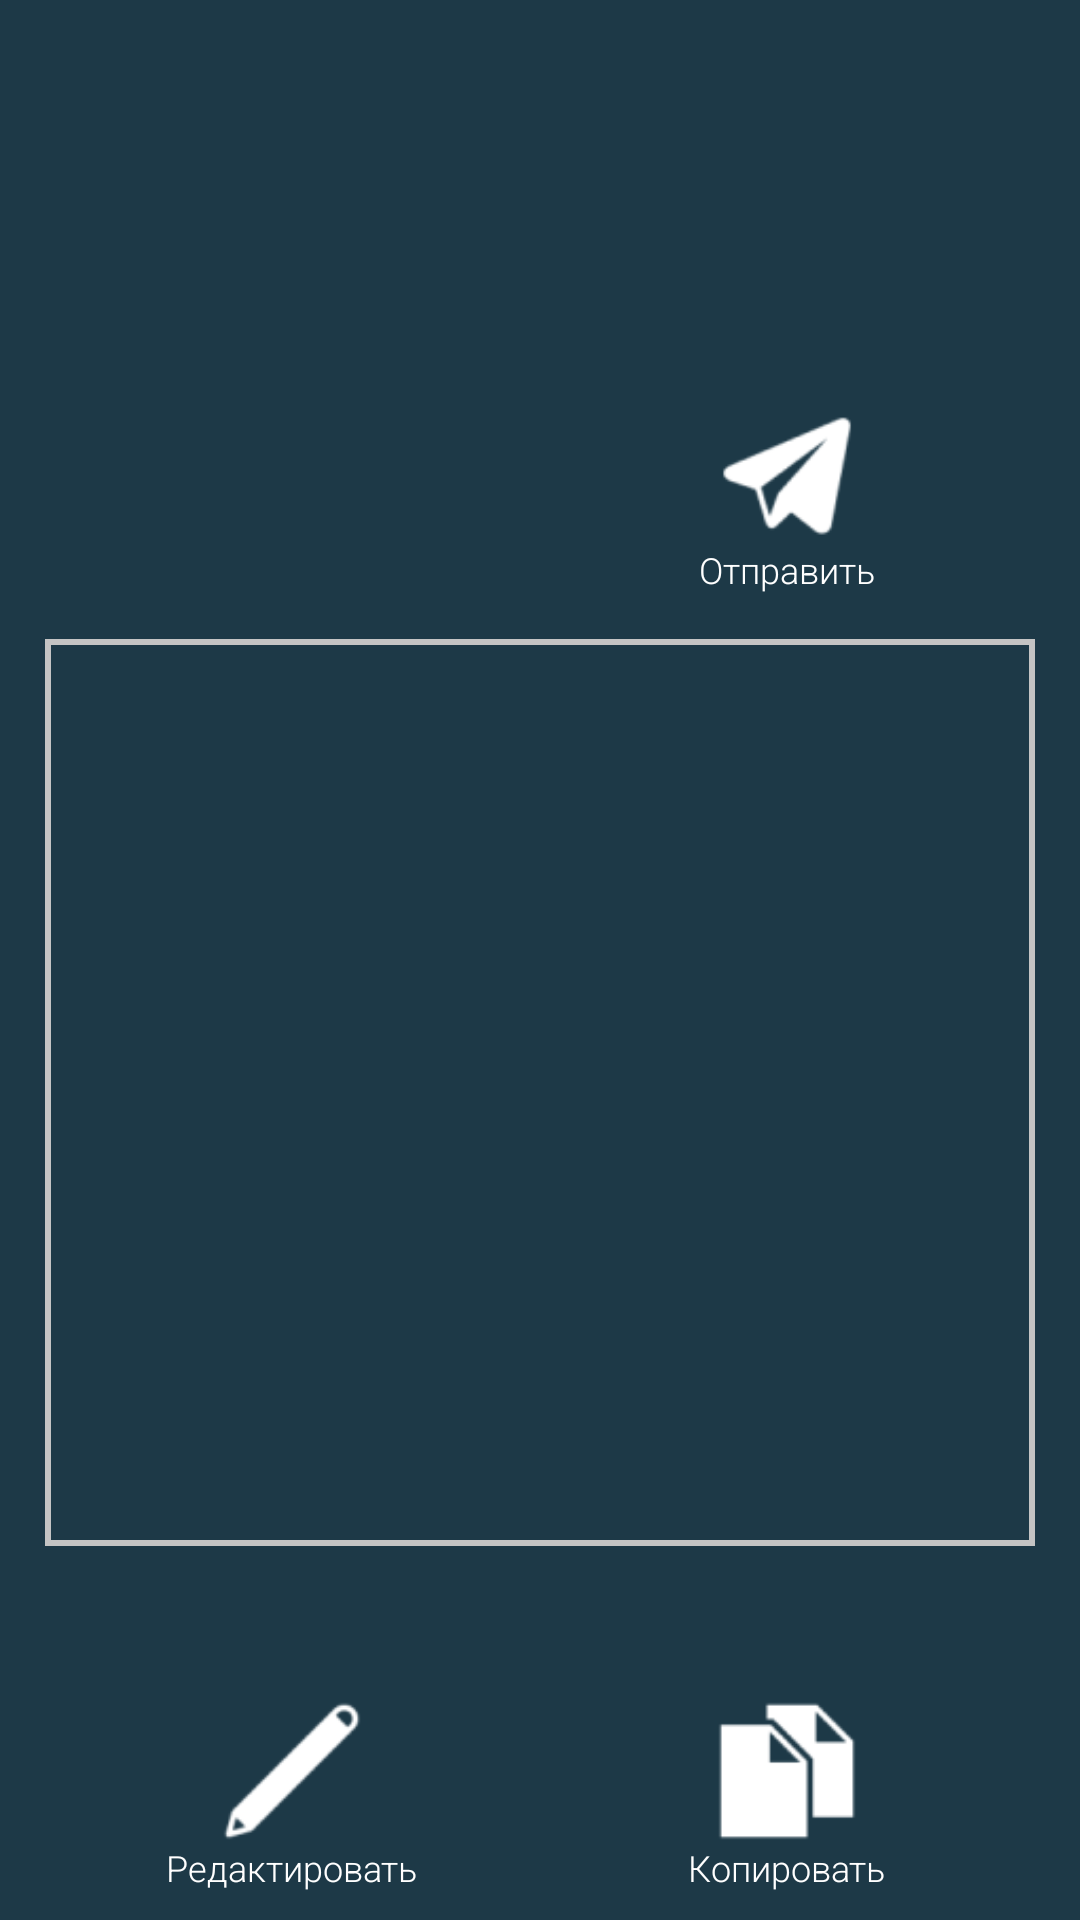

The Android layout XML behind this screen, and the referenced resources:
<!-- AndroidManifest.xml: application theme AppTheme -->
<!-- res/layout/psychological_portrait.xml -->
<?xml version="1.0" encoding="utf-8"?>
<LinearLayout
    xmlns:android="http://schemas.android.com/apk/res/android"
    android:layout_width="match_parent"
    android:layout_height="match_parent"
    android:orientation="vertical"
    xmlns:tools="http://schemas.android.com/tools"
    android:background="@color/dark_blue">

    
    <LinearLayout
        android:layout_width="match_parent"
        android:layout_height="0dp"
        android:layout_weight="30"
        android:orientation="horizontal"
        android:layout_margin="@dimen/standard">
        <LinearLayout
            android:layout_width="0dp"
            android:layout_weight="50"
            android:layout_height="match_parent"
            android:orientation="vertical">
            <ImageView
                android:layout_width="match_parent"
                android:layout_height="match_parent"
                android:background="@drawable/ic_baseline_person_24"
                android:id="@+id/imageViewPortrait"/>
        </LinearLayout>
        <RelativeLayout
            android:layout_width="0dp"
            android:layout_height="match_parent"
            android:layout_weight="50">
            <LinearLayout
                android:layout_width="match_parent"
                android:layout_height="match_parent"
                android:layout_centerInParent="true"
                android:orientation="vertical">

                <Space
                    android:layout_width="match_parent"
                    android:layout_height="0dp"
                    android:layout_weight="1"/>
                <LinearLayout
                    android:layout_width="match_parent"
                    android:layout_height="0dp"
                    android:layout_weight="7"
                    android:orientation="vertical">
                    <TextView
                        android:id="@+id/textViewSelectedContactPortrait"
                        style="@style/style_textview_white_header"
                        android:layout_width="match_parent"
                        android:layout_height="wrap_content"
                        android:textStyle="bold"/>
                    <TextView
                        android:id="@+id/textViewSelectedContactNumber"
                        style="@style/style_textview_white_header"
                        android:layout_width="match_parent"
                        android:layout_height="wrap_content"
                        android:textStyle="bold"/>

                </LinearLayout>
                <Space
                    android:layout_width="match_parent"
                    android:layout_height="0dp"
                    android:layout_weight="1"/>
                <RelativeLayout
                    android:layout_width="match_parent"
                    android:layout_height="wrap_content">
                    <LinearLayout
                        android:layout_width="wrap_content"
                        android:layout_height="wrap_content"
                        android:layout_centerHorizontal="true"
                        android:orientation="vertical">
                        <RelativeLayout
                            android:layout_width="match_parent"
                            android:layout_height="wrap_content">
                            <Button
                                style="@style/StyleButtonIconBig"
                                android:onClick="onClickSendTelegram"
                                android:layout_centerHorizontal="true"
                                android:background="@drawable/telegram"
                                android:layout_centerInParent="true"/>
                        </RelativeLayout>
                        <TextView
                            style="@style/style_textview_white"
                            android:textSize="12dp"
                            android:layout_width="wrap_content"
                            android:layout_height="wrap_content"
                            android:text="@string/send_rus"/>
                    </LinearLayout>

                </RelativeLayout>

            </LinearLayout>


        </RelativeLayout>
    </LinearLayout>

    
    <LinearLayout
        android:layout_width="match_parent"
        android:layout_height="0dp"
        android:layout_weight="70"
        android:orientation="vertical"
        android:layout_marginHorizontal="@dimen/standard">
        <LinearLayout
            android:layout_width="match_parent"
            android:layout_height="match_parent"
            android:orientation="vertical"
            android:id="@+id/linerLayoutTextForPortrait">
            <LinearLayout
                android:layout_width="match_parent"
                android:layout_height="0dp"
                android:layout_weight="80"
                android:orientation="vertical"
                android:layout_marginBottom="@dimen/standard">
                <EditText
                    android:id="@+id/editTextForPortrait"
                    android:layout_width="match_parent"
                    android:layout_height="0dp"
                    android:layout_weight="1"
                    android:inputType="textMultiLine"
                    android:gravity="top|left"
                    tools:ignore="RtlHardcoded"
                    android:enabled="false"
                    android:background="@drawable/dart_edittext"
                    />
                <TextView
                    style="@style/style_textview_white"
                    android:id="@+id/textViewNumberWords"
                    android:layout_width="match_parent"
                    android:layout_height="wrap_content"

                    />
            </LinearLayout>


            <LinearLayout
                android:layout_width="match_parent"
                android:layout_height="0dp"
                android:layout_weight="20"
                android:orientation="horizontal">
                <RelativeLayout
                    android:layout_width="0dp"
                    android:layout_weight="1"
                    android:layout_height="match_parent">
                    <LinearLayout
                        android:layout_width="wrap_content"
                        android:layout_height="wrap_content"
                        android:layout_centerInParent="true"
                        android:orientation="vertical">
                        <RelativeLayout
                            android:layout_width="match_parent"
                            android:layout_height="wrap_content">
                            <Button
                                android:id="@+id/buttonEditTextForPortrait"
                                style="@style/StyleButtonIconBig"
                                android:onClick="onClickButtonEditForPortrait"
                                android:layout_centerHorizontal="true"
                                android:background="@drawable/edit"
                                android:layout_centerInParent="true"/>
                        </RelativeLayout>
                        <TextView
                            style="@style/style_textview_white"
                            android:textSize="12dp"
                            android:layout_width="wrap_content"
                            android:layout_height="wrap_content"
                            android:text="@string/edit_rus"/>
                    </LinearLayout>
                </RelativeLayout>
                <RelativeLayout
                    android:layout_width="0dp"
                    android:layout_weight="1"
                    android:layout_height="match_parent">
                    <LinearLayout
                        android:layout_width="wrap_content"
                        android:layout_height="wrap_content"
                        android:layout_centerInParent="true"
                        android:orientation="vertical">
                        <RelativeLayout
                            android:layout_width="match_parent"
                            android:layout_height="wrap_content">
                            <Button
                                style="@style/StyleButtonIconBig"
                                android:onClick="onClickButtonCopyForPortrait"
                                android:layout_centerHorizontal="true"
                                android:background="@drawable/copy"
                                android:layout_centerInParent="true"/>
                        </RelativeLayout>
                        <TextView
                            style="@style/style_textview_white"
                            android:textSize="12dp"
                            android:layout_width="wrap_content"
                            android:layout_height="wrap_content"
                            android:text="@string/copy_rus"/>
                    </LinearLayout>
                </RelativeLayout>


            </LinearLayout>

        </LinearLayout>

        <RelativeLayout
            android:layout_width="match_parent"
            android:layout_height="match_parent"
            android:id="@+id/relativeLayoutGetPortrait">
            <Button
                style="@style/ButtonStyle.LongBlue"
                android:layout_centerInParent="true"
                android:onClick="onClickButtonGetPortrait"
                android:text="@string/get_portrait_button_rus"/>
        </RelativeLayout>
    </LinearLayout>

</LinearLayout>
<!-- resources referenced by this layout -->
<resources>
  <color name="dark_blue">#1D3947</color>
  <dimen name="standard">15dp</dimen>
  <!-- drawable copy: png bitmap (drawable-v24, 1083 bytes) -->
  <!-- drawable dart_edittext (drawable) -->
  <?xml version="1.0" encoding="utf-8"?>
  <shape xmlns:android="http://schemas.android.com/apk/res/android"
      android:shape="rectangle">
      <solid android:color="@color/dark_blue" />
      <stroke android:width="2dip" android:color="@color/grey_main" />
  </shape>
  <!-- drawable edit: png bitmap (drawable-v24, 1041 bytes) -->
  <!-- drawable telegram: png bitmap (drawable-v24, 1759 bytes) -->
  <string name="copy_rus">Копировать</string>
  <string name="edit_rus">Редактировать</string>
  <string name="get_portrait_button_rus">Получить портрет</string>
  <string name="send_rus">Отправить</string>
  <style name="ButtonStyle.LongBlue" parent="ButtonStyle">
          <item name="android:background">@color/blue</item>
          <item name="android:layout_height">60dp</item>
          <item name="android:layout_width">250dp</item>
          <item name="android:textColor">@color/white</item>
      </style>
  <style name="StyleButtonIconBig">
          <item name="android:layout_width">48dp</item>
          <item name="android:layout_height">48dp</item>
      </style>
  <style name="style_textview_white">
          <item name="android:textColor">@color/white</item>
          <item name="android:textSize">20sp</item>
      </style>
  <style name="style_textview_white_header">
          <item name="android:textColor">@color/white</item>
          <item name="android:textSize">26sp</item>
          <item name="android:textAlignment" tools:targetApi="jelly_bean_mr1">center</item>
      </style>
  <style name="AppTheme" parent="Theme.AppCompat.Light.DarkActionBar">
          
          <item name="colorPrimary">@color/dark_blue</item>
          <item name="colorPrimaryDark">@color/dark_blue</item>
          <item name="colorAccent">@color/light_blue</item>
          <item name="android:textViewStyle">@style/RobotoTextViewStyle</item>
          <item name="android:buttonStyle">@style/RobotoButtonStyle</item>
      </style>
  <color name="grey_main">#C4C4C4</color>
  
      #paint game
  <style name="ButtonStyle" parent="StandardStyle">
  
      </style>
  <color name="blue">#573dff</color>
  <color name="white">#FFFFFF</color>
  <color name="light_blue">#396FBA</color>
  <style name="RobotoTextViewStyle" parent="android:Widget.TextView">
          <item name="android:fontFamily">sans-serif-light</item>
      </style>
  <style name="RobotoButtonStyle" parent="android:Widget.Holo.Button">
          <item name="android:fontFamily">sans-serif-light</item>
      </style>
  <style name="StandardStyle">
          <item name="android:textColor">@color/black</item>
      </style>
  <color name="black">#000000</color>
</resources>
